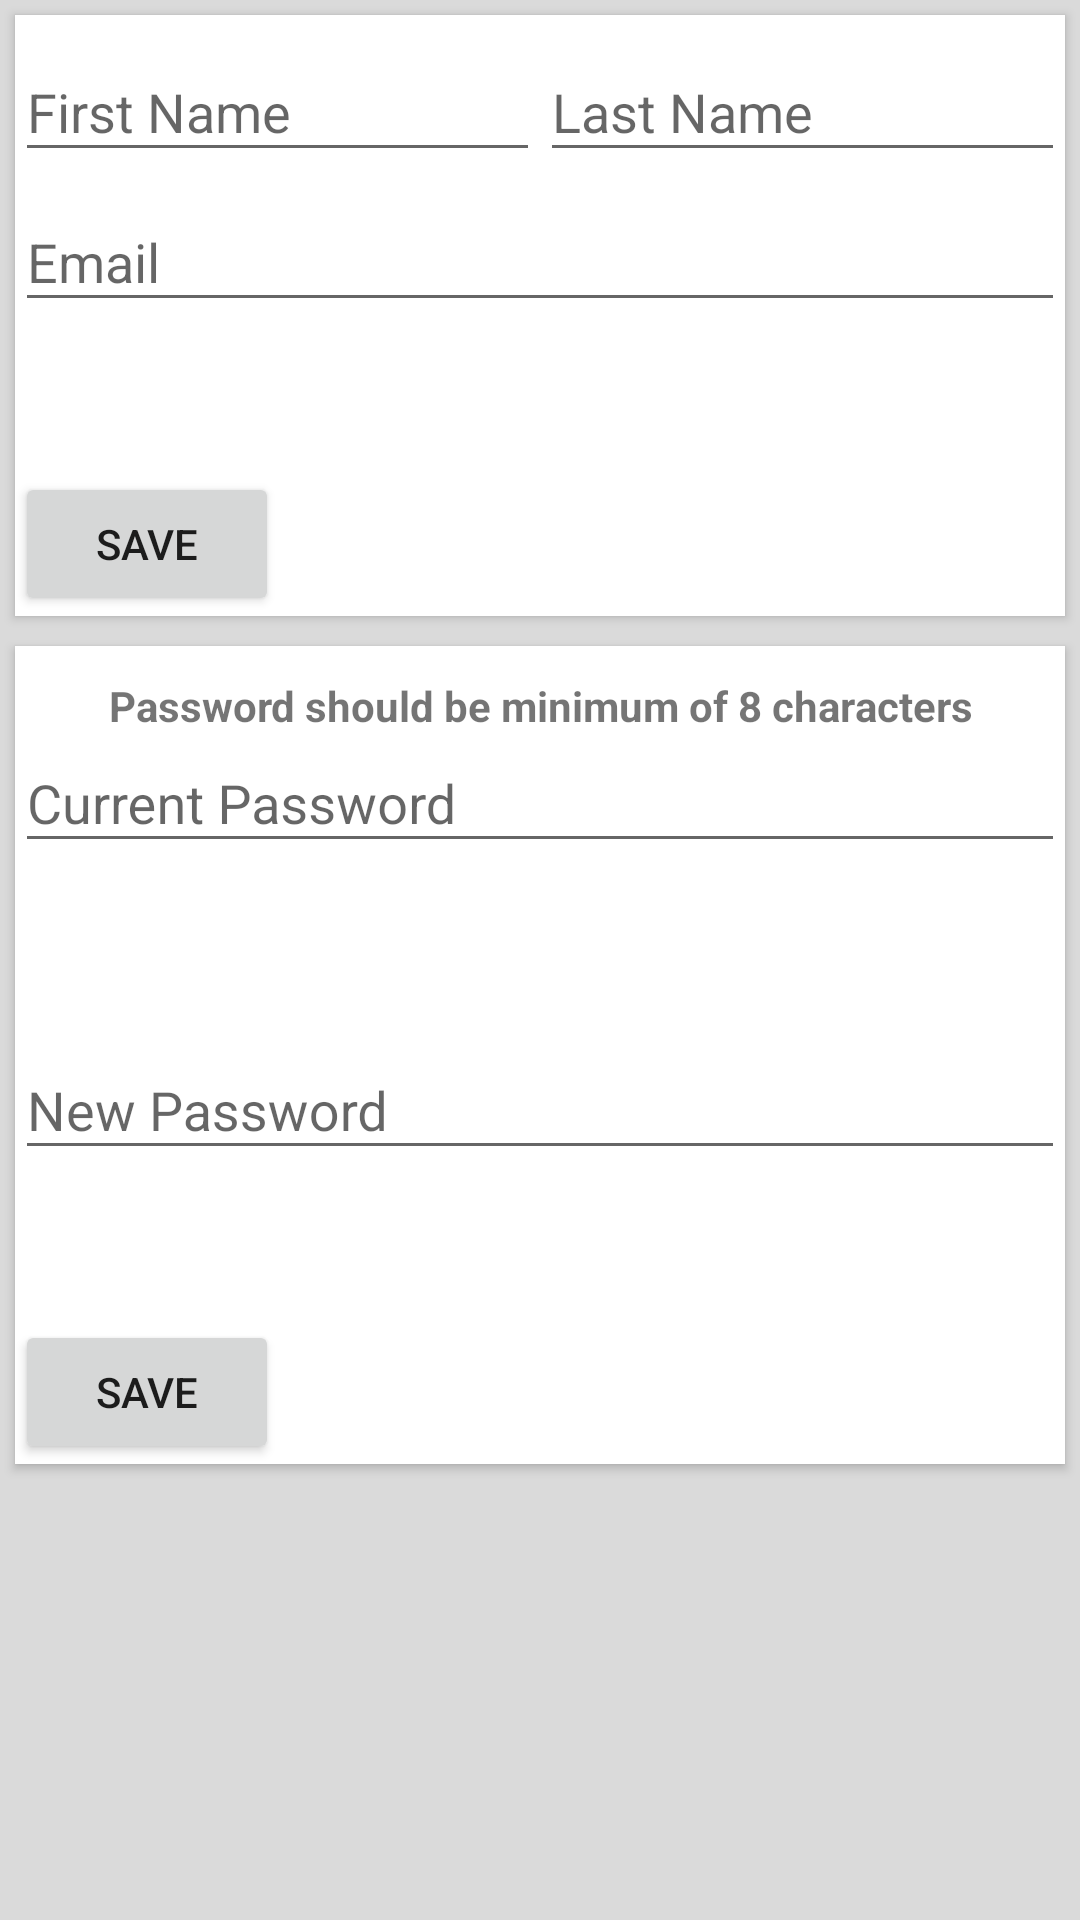

Layout XML and referenced resources for this Android screen:
<!-- AndroidManifest.xml: application theme AppTheme -->
<!-- res/layout/fragment_update.xml -->
<?xml version="1.0" encoding="utf-8"?>
<RelativeLayout xmlns:tools="http://schemas.android.com/tools"
    xmlns:android="http://schemas.android.com/apk/res/android"
    android:layout_width="match_parent"
    android:background="#DADADA"
    android:layout_height="match_parent">
<android.support.v7.widget.CardView android:id="@+id/card_personal"
    android:layout_width="match_parent"
    android:layout_height="wrap_content"
    android:layout_gravity="center"
    android:layout_margin="@dimen/card_margin"
    android:elevation="8dp"
    card_view:cardCornerRadius="@dimen/card_album_radius"
    xmlns:android="http://schemas.android.com/apk/res/android"
    xmlns:card_view="http://schemas.android.com/apk/res-auto">

<RelativeLayout xmlns:android="http://schemas.android.com/apk/res/android"
    xmlns:tools="http://schemas.android.com/tools"
    android:layout_width="match_parent"
    android:layout_height="match_parent"
    tools:context=".MainActivity"
    android:id="@+id/frg">

<LinearLayout
    android:orientation="horizontal" android:layout_width="match_parent"
    android:layout_height="wrap_content"
    android:weightSum="1">
    <android.support.design.widget.TextInputLayout
        android:layout_width="match_parent"

        android:layout_weight="0.5"
        android:layout_height="wrap_content">

        <EditText
            android:id="@+id/fname"
            android:layout_width="match_parent"
            android:layout_height="wrap_content"
            android:hint="First Name" />

    </android.support.design.widget.TextInputLayout>
    <android.support.design.widget.TextInputLayout
        android:id="@+id/input_layout_password"

        android:layout_weight="0.5"
        android:layout_width="match_parent"
        android:layout_height="wrap_content">

        <EditText
            android:id="@+id/lname"
            android:layout_width="match_parent"

            android:layout_height="wrap_content"
            android:hint="Last Name" />

    </android.support.design.widget.TextInputLayout>


</LinearLayout>

    <android.support.design.widget.TextInputLayout
        android:id="@+id/emailp"
        android:layout_marginTop="50dp"

        android:layout_width="match_parent"
        android:layout_height="wrap_content">

        <EditText
            android:id="@+id/email"
            android:layout_width="match_parent"

            android:layout_height="wrap_content"
            android:hint="Email" />

    </android.support.design.widget.TextInputLayout>


    <Button
        android:layout_width="wrap_content"
        android:layout_height="wrap_content"

        android:id="@+id/mails"
        android:layout_marginTop="50dp"
        android:layout_below="@+id/emailp"
        android:text="Save"/>

   </RelativeLayout> </android.support.v7.widget.CardView>




    <android.support.v7.widget.CardView android:id="@+id/card_password"
        android:layout_width="match_parent"
        android:layout_height="wrap_content"
        android:layout_gravity="center"
        android:layout_below="@+id/card_personal"

        android:layout_margin="@dimen/card_margin"
        android:elevation="8dp"
        card_view:cardCornerRadius="@dimen/card_album_radius"
        xmlns:android="http://schemas.android.com/apk/res/android"
        xmlns:card_view="http://schemas.android.com/apk/res-auto">

        <TextView
            android:layout_width="match_parent"
            android:layout_height="20dp"
            android:layout_margin="10dp"
            android:gravity="center"
            android:textStyle="bold"
            android:text="Password should be minimum of 8 characters"/>

        <RelativeLayout xmlns:android="http://schemas.android.com/apk/res/android"
            xmlns:tools="http://schemas.android.com/tools"
            android:layout_width="match_parent"
            android:layout_height="match_parent"
            android:layout_marginTop="20dp"
            tools:context=".MainActivity"
            android:id="@+id/frg2">


                <android.support.design.widget.TextInputLayout
                    android:layout_width="match_parent"
                    android:id="@+id/ps"

                    android:layout_height="wrap_content">

                    <EditText
                        android:id="@+id/pswd"
                        android:layout_width="match_parent"
                        android:layout_height="wrap_content"
                        android:hint="Current Password" />

                </android.support.design.widget.TextInputLayout>



            <android.support.design.widget.TextInputLayout
                android:id="@+id/cps"
                android:layout_below="@id/ps"
                android:layout_marginTop="50dp"

                android:layout_width="match_parent"
                android:layout_height="wrap_content">

                <EditText
                    android:id="@+id/cpswd"
                    android:layout_width="match_parent"

                    android:layout_height="wrap_content"
                    android:hint="New Password" />

            </android.support.design.widget.TextInputLayout>


            <Button
                android:layout_width="wrap_content"
                android:layout_height="wrap_content"
                android:layout_marginTop="50dp"
                android:id="@+id/cpsave"
                android:layout_below="@+id/cps"
                android:text="Save"/>

        </RelativeLayout> </android.support.v7.widget.CardView>






</RelativeLayout>
<!-- resources referenced by this layout -->
<resources>
  <dimen name="card_album_radius">0dp</dimen>
  <dimen name="card_margin">5dp</dimen>
  <style name="AppTheme" parent="Theme.AppCompat.Light.DarkActionBar">
          
          <item name="colorPrimary">@color/colorPrimary</item>
          <item name="colorPrimaryDark">@color/colorPrimaryDark</item>
          <item name="colorAccent">@color/colorAccent</item>
          <item name="windowActionBar">false</item>
          <item name="windowNoTitle">true</item>
          <item name="elevation">0dp</item>
      </style>
  <color name="colorPrimary">#bf3856</color>
  <color name="colorPrimaryDark">#ae2628</color>
  <color name="colorAccent">#FF4081</color>
</resources>
